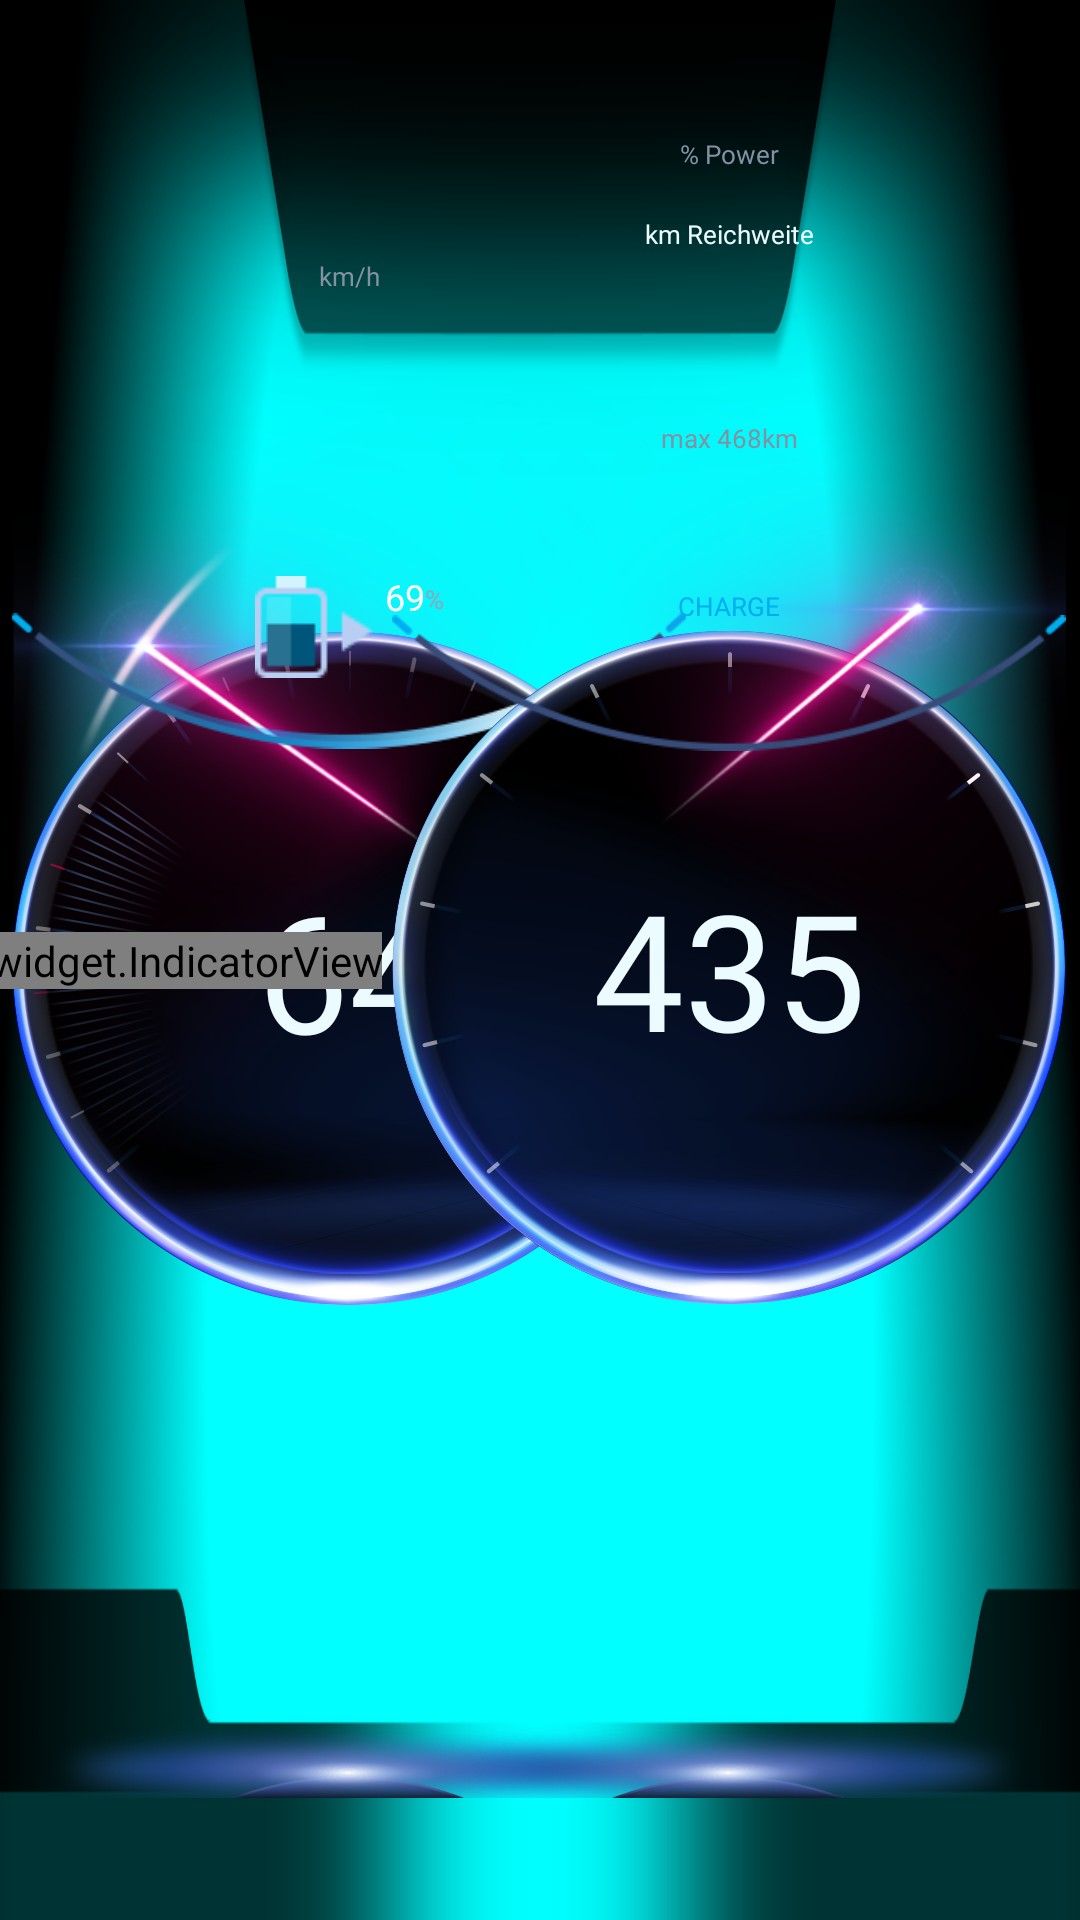

Layout XML and referenced resources for this Android screen:
<!-- AndroidManifest.xml: application theme Theme.ClusterApp -->
<!-- res/layout/activity_main.xml -->
<?xml version="1.0" encoding="utf-8"?>
<androidx.constraintlayout.widget.ConstraintLayout xmlns:android="http://schemas.android.com/apk/res/android"
    xmlns:app="http://schemas.android.com/apk/res-auto"
    xmlns:tools="http://schemas.android.com/tools"
    android:layout_width="match_parent"
    android:layout_height="match_parent"
    tools:context=".ui.MainActivity">

    <SurfaceView
        android:id="@+id/surface_view"
        android:layout_width="match_parent"
        android:layout_height="match_parent"
        android:visibility="gone"/>
    <TextView
        android:layout_width="match_parent"
        android:layout_height="match_parent"
        android:text="地图"
        android:textColor="@color/white"
        android:textSize="200px"
        android:gravity="center"
        android:background="#0FF"/>

    <ImageView
        android:id="@+id/iv_bg"
        android:layout_width="match_parent"
        android:layout_height="match_parent"
        android:src="@drawable/bg_1"
        android:visibility="invisible"/>
    <ImageView
        android:id="@+id/iv_bg_mask"
        android:layout_width="match_parent"
        android:layout_height="match_parent"
        android:background="@drawable/bg_mask_2"/>

    <androidx.constraintlayout.widget.ConstraintLayout
        android:id="@+id/layout_dash_board_speed"
        android:layout_width="674px"
        android:layout_height="match_parent"
        app:layout_constraintTop_toTopOf="parent"
        app:layout_constraintStart_toStartOf="parent"
        android:layout_marginStart="12px"
        android:layout_marginTop="18px">
        <ImageView
            android:layout_width="wrap_content"
            android:layout_height="wrap_content"
            android:src="@drawable/ic_shadow"
            app:layout_constraintStart_toStartOf="parent"
            app:layout_constraintEnd_toEndOf="parent"
            app:layout_constraintBottom_toBottomOf="parent"/>
        <ImageView
            android:layout_width="wrap_content"
            android:layout_height="wrap_content"
            app:layout_constraintTop_toTopOf="parent"
            app:layout_constraintStart_toStartOf="parent"
            app:layout_constraintEnd_toEndOf="parent"
            android:src="@drawable/left"/>

        <ImageView
            android:layout_width="wrap_content"
            android:layout_height="wrap_content"
            android:src="@drawable/ic_point_left"
            app:layout_constraintStart_toStartOf="parent"
            app:layout_constraintTop_toTopOf="parent"/>
        <TextView
            android:layout_width="wrap_content"
            android:layout_height="wrap_content"
            android:text="km/h"
            android:textColor="#8391A3"
            android:textSize="26px"
            app:layout_constraintTop_toTopOf="parent"
            app:layout_constraintStart_toStartOf="parent"
            app:layout_constraintEnd_toEndOf="parent"
            android:layout_marginTop="80dp"
            android:fontFamily="@font/mbdynamic_reg_it_global_v4_0"/>
        <TextView
            android:layout_width="wrap_content"
            android:layout_height="wrap_content"
            android:text="64"
            android:textColor="#EBFBFF"
            android:textSize="164px"
            android:fontFamily="@font/mbdynamic_reg_it_global_v4_0"
            app:layout_constraintTop_toTopOf="parent"
            app:layout_constraintBottom_toBottomOf="parent"
            app:layout_constraintStart_toStartOf="parent"
            app:layout_constraintEnd_toEndOf="parent" />
        <ImageView
            android:layout_width="wrap_content"
            android:layout_height="wrap_content"
            android:src="@drawable/bargraph2"
            app:layout_constraintTop_toTopOf="parent"
            app:layout_constraintStart_toStartOf="parent"
            app:layout_constraintEnd_toEndOf="parent"
            android:layout_marginTop="546px"/>
        <ImageView
            android:id="@+id/iv_battery"
            android:layout_width="wrap_content"
            android:layout_height="wrap_content"
            android:src="@drawable/ic_battery"
            app:layout_constraintTop_toTopOf="parent"
            app:layout_constraintStart_toStartOf="parent"
            app:layout_constraintEnd_toStartOf="@+id/tv_battery"
            android:layout_marginTop="558px"
            app:layout_constraintHorizontal_chainStyle="packed"
            android:layout_marginEnd="10px"/>
        <TextView
            android:id="@+id/tv_battery"
            android:layout_width="wrap_content"
            android:layout_height="wrap_content"
            android:text="69"
            android:textSize="36px"
            android:textColor="@color/white"
            android:fontFamily="@font/mbdynamic_reg_it_global_v4_0"
            app:layout_constraintTop_toTopOf="parent"
            app:layout_constraintStart_toEndOf="@+id/iv_battery"
            app:layout_constraintEnd_toStartOf="@+id/tv_battery_unit"
            android:layout_marginTop="554px"/>
        <TextView
            android:id="@+id/tv_battery_unit"
            android:layout_width="wrap_content"
            android:layout_height="wrap_content"
            android:text="%"
            android:textSize="26px"
            android:textColor="#93A3B8"
            android:fontFamily="@font/mbdynamic_reg_it_global_v4_0"
            app:layout_constraintTop_toTopOf="parent"
            app:layout_constraintStart_toEndOf="@+id/tv_battery"
            app:layout_constraintEnd_toEndOf="parent"
            android:layout_marginTop="563px"/>

    </androidx.constraintlayout.widget.ConstraintLayout>


    <FrameLayout
        android:id="@+id/frame_layout"
        android:layout_width="@dimen/pager_width"
        android:layout_height="match_parent"
        app:layout_constraintTop_toTopOf="parent"
        app:layout_constraintBottom_toBottomOf="parent"
        app:layout_constraintStart_toStartOf="parent"
        app:layout_constraintEnd_toEndOf="parent"/>

    <com.mercedes.cluster.widget.IndicatorView
        android:id="@+id/indicator_view"
        android:layout_width="wrap_content"
        android:layout_height="wrap_content"
        app:layout_constraintTop_toTopOf="parent"
        app:layout_constraintBottom_toBottomOf="parent"
        app:layout_constraintEnd_toStartOf="@+id/layout_dash_board_rotating"
        android:layout_marginEnd="10px"/>

    <androidx.constraintlayout.widget.ConstraintLayout
        android:id="@+id/layout_dash_board_rotating"
        android:layout_width="674px"
        android:layout_height="match_parent"
        app:layout_constraintTop_toTopOf="parent"
        app:layout_constraintEnd_toEndOf="parent"
        android:layout_marginEnd="14px"
        android:layout_marginTop="16px">
        <ImageView
            android:layout_width="wrap_content"
            android:layout_height="wrap_content"
            android:src="@drawable/ic_shadow"
            app:layout_constraintStart_toStartOf="parent"
            app:layout_constraintEnd_toEndOf="parent"
            app:layout_constraintBottom_toBottomOf="parent"/>
        <ImageView
            android:layout_width="match_parent"
            android:layout_height="wrap_content"
            app:layout_constraintTop_toTopOf="parent"
            android:src="@drawable/right"/>
        <ImageView
            android:layout_width="wrap_content"
            android:layout_height="wrap_content"
            android:src="@drawable/ic_point_right"
            app:layout_constraintEnd_toEndOf="parent"
            app:layout_constraintTop_toTopOf="parent"/>

        <TextView
            android:layout_width="wrap_content"
            android:layout_height="wrap_content"
            android:text="% Power"
            android:textColor="#FF8391A3"
            android:textSize="26px"
            app:layout_constraintTop_toTopOf="parent"
            app:layout_constraintStart_toStartOf="parent"
            app:layout_constraintEnd_toEndOf="parent"
            android:fontFamily="@font/mbdynamic_reg_it_global_v4_0"
            android:layout_marginTop="120px"/>

        <TextView
            android:layout_width="wrap_content"
            android:layout_height="wrap_content"
            android:text="km Reichweite"
            android:textColor="#EBFBFF"
            android:textSize="26px"
            app:layout_constraintTop_toTopOf="parent"
            app:layout_constraintStart_toStartOf="parent"
            app:layout_constraintEnd_toEndOf="parent"
            android:fontFamily="@font/mbdynamic_reg_it_global_v4_0"
            android:layout_marginTop="200px"/>
        <TextView
            android:layout_width="wrap_content"
            android:layout_height="wrap_content"
            android:text="435"
            android:textColor="#EBFBFF"
            android:textSize="162px"
            android:fontFamily="@font/mbdynamic_reg_it_global_v4_0"
            app:layout_constraintTop_toTopOf="parent"
            app:layout_constraintBottom_toBottomOf="parent"
            app:layout_constraintStart_toStartOf="parent"
            app:layout_constraintEnd_toEndOf="parent" />

        <TextView
            android:layout_width="wrap_content"
            android:layout_height="wrap_content"
            android:text="max 468km"
            android:textColor="#FF8391A3"
            android:textSize="26px"
            app:layout_constraintTop_toTopOf="parent"
            app:layout_constraintStart_toStartOf="parent"
            app:layout_constraintEnd_toEndOf="parent"
            android:fontFamily="@font/mbdynamic_reg_it_global_v4_0"
            android:layout_marginTop="404px"/>

        <TextView
            android:layout_width="wrap_content"
            android:layout_height="wrap_content"
            android:text="CHARGE"
            android:textColor="#00ADEF"
            android:textSize="26px"
            android:fontFamily="@font/mbdynamic_reg_it_global_v4_0"
            app:layout_constraintTop_toTopOf="parent"
            app:layout_constraintStart_toStartOf="parent"
            app:layout_constraintEnd_toEndOf="parent"
            android:layout_marginTop="572px"/>
        <ImageView
            android:layout_width="wrap_content"
            android:layout_height="wrap_content"
            android:src="@drawable/bargraph"
            app:layout_constraintTop_toTopOf="parent"
            app:layout_constraintStart_toStartOf="parent"
            app:layout_constraintEnd_toEndOf="parent"
            android:layout_marginTop="550px"/>
    </androidx.constraintlayout.widget.ConstraintLayout>

    <ImageView
        android:layout_width="wrap_content"
        android:layout_height="wrap_content"
        android:src="@drawable/ic_tem"
        app:layout_constraintBottom_toBottomOf="parent"
        app:layout_constraintStart_toStartOf="parent"
        android:layout_marginStart="1206px"
        android:layout_marginBottom="10px"/>
</androidx.constraintlayout.widget.ConstraintLayout>
<!-- resources referenced by this layout -->
<resources>
  <color name="white">#FFFFFFFF</color>
  <dimen name="pager_width">800px</dimen>
  <!-- drawable bargraph: png bitmap (drawable, 4575 bytes) -->
  <!-- drawable bargraph2: png bitmap (drawable, 8427 bytes) -->
  <!-- drawable bg_1: png bitmap (drawable, 661859 bytes) -->
  <!-- drawable bg_mask_2: png bitmap (drawable, 287872 bytes) -->
  <!-- drawable ic_battery: png bitmap (drawable, 1324 bytes) -->
  <!-- drawable ic_point_left: png bitmap (drawable, 97287 bytes) -->
  <!-- drawable ic_point_right: png bitmap (drawable, 100658 bytes) -->
  <!-- drawable ic_shadow: png bitmap (drawable, 69115 bytes) -->
  <!-- drawable ic_tem: png bitmap (drawable, 3677 bytes) -->
  <!-- drawable left: png bitmap (drawable, 204375 bytes) -->
  <!-- drawable right: png bitmap (drawable, 210323 bytes) -->
  <style name="Theme.ClusterApp" parent="Base.Theme.ClusterApp" />
  <style name="Base.Theme.ClusterApp" parent="Theme.Material3.DayNight.NoActionBar">
          
          
          <item name="windowNoTitle">true</item>
          <item name="windowActionBar">false</item>
      </style>
</resources>
